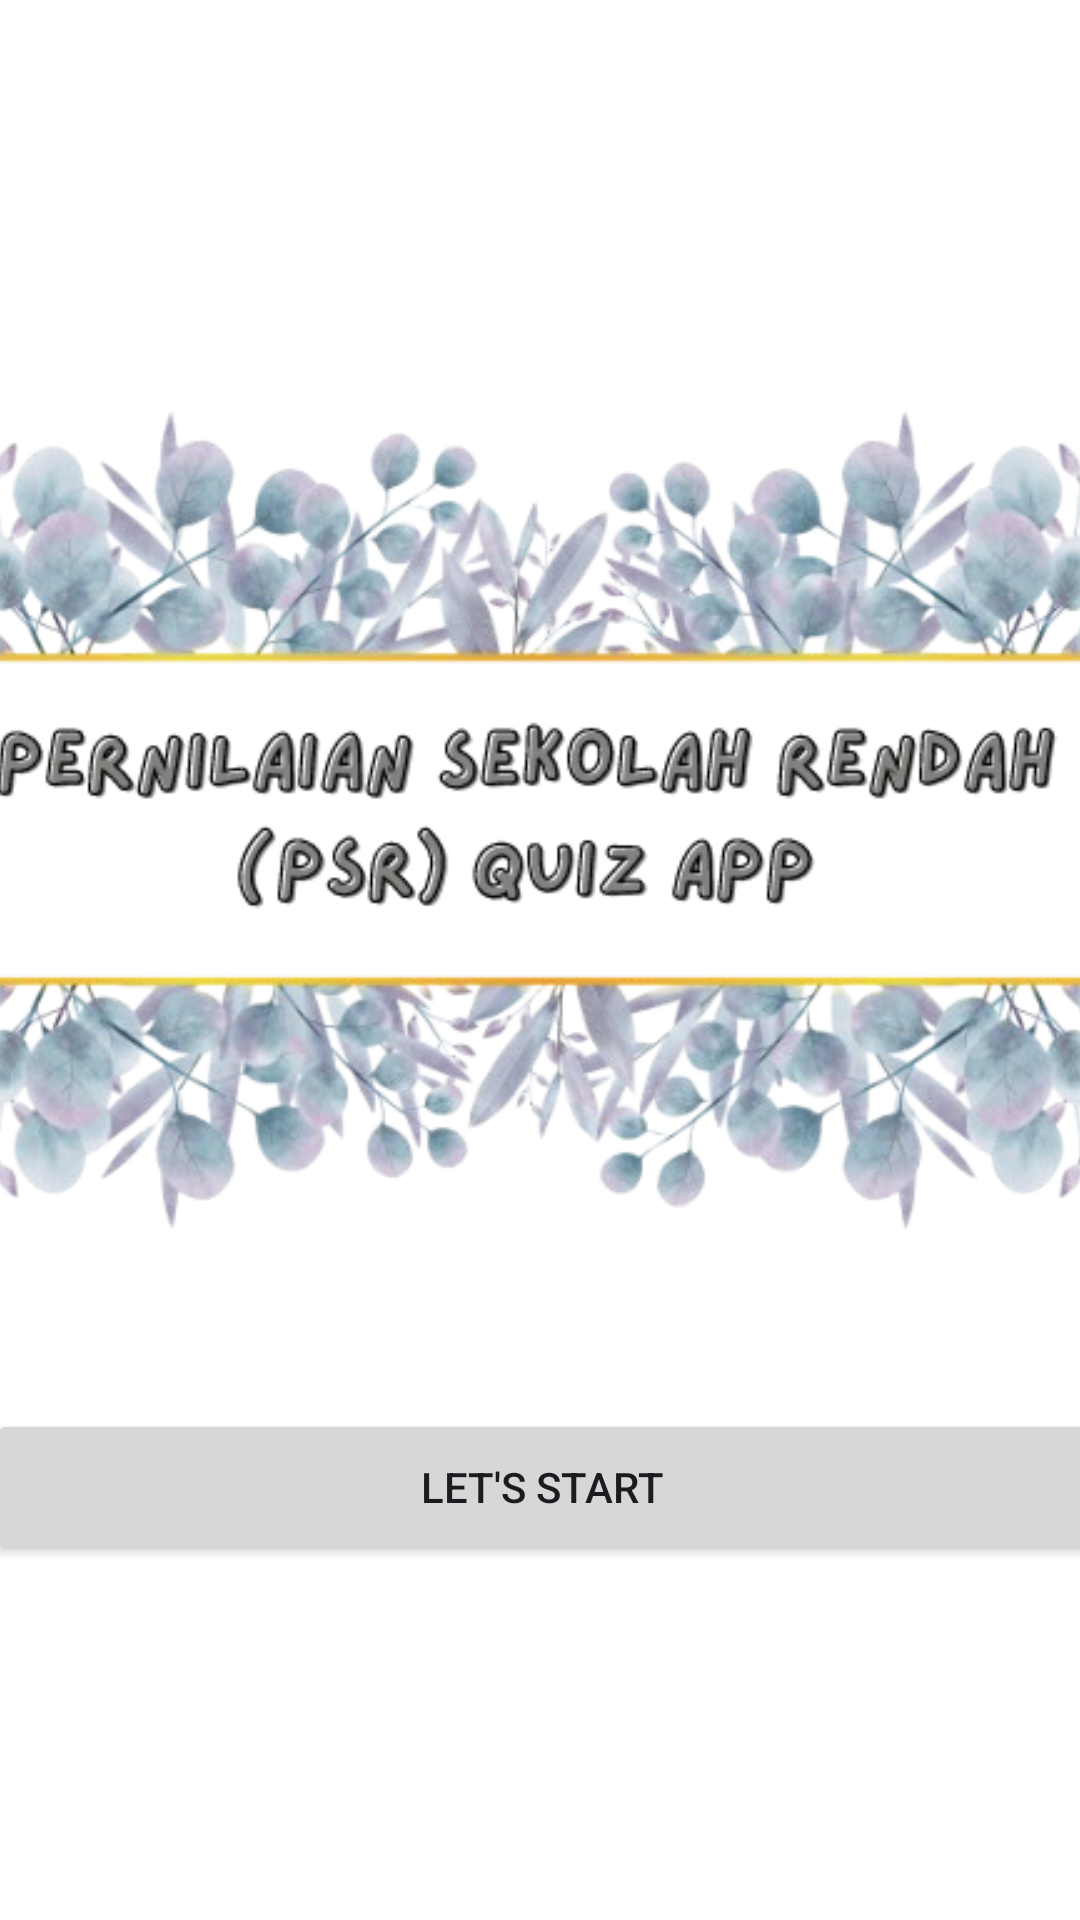

Android layout source for this screen:
<!-- AndroidManifest.xml: application theme Theme.PSRQuizApp -->
<!-- res/layout/activity_main.xml -->
<?xml version="1.0" encoding="utf-8"?>
<androidx.constraintlayout.widget.ConstraintLayout xmlns:android="http://schemas.android.com/apk/res/android"
    xmlns:app="http://schemas.android.com/apk/res-auto"
    xmlns:tools="http://schemas.android.com/tools"
    android:id="@+id/main"
    android:layout_width="match_parent"
    android:layout_height="match_parent"
    android:background="@color/white"
    tools:context=".MainActivity">

   <Button
       android:id="@+id/btnStart"
       android:layout_width="370dp"
       android:layout_height="52dp"
       android:text="@string/let_s_start"
       app:layout_constraintBottom_toBottomOf="parent"
       app:layout_constraintEnd_toEndOf="parent"
       app:layout_constraintHorizontal_bias="0.498"
       app:layout_constraintStart_toStartOf="parent"
       app:layout_constraintTop_toTopOf="parent"
       app:layout_constraintVertical_bias="0.799" />

   <ImageView
       android:id="@+id/PSRImage"
       android:layout_width="416dp"
       android:layout_height="453dp"
       app:layout_constraintBottom_toBottomOf="parent"
       app:layout_constraintEnd_toEndOf="parent"
       app:layout_constraintHorizontal_bias="0.6"
       app:layout_constraintStart_toStartOf="parent"
       app:layout_constraintTop_toTopOf="parent"
       app:layout_constraintVertical_bias="0.251"
       app:srcCompat="@drawable/start" />


</androidx.constraintlayout.widget.ConstraintLayout>
<!-- resources referenced by this layout -->
<resources>
  <color name="white">#FFFFFFFF</color>
  <!-- drawable start: png bitmap (drawable, 278894 bytes) -->
  <string name="let_s_start">Let\'s Start</string>
  <style name="Theme.PSRQuizApp" parent="Base.Theme.PSRQuizApp" />
  <style name="Base.Theme.PSRQuizApp" parent="Theme.Material3.Light">
          
          
          <item name="colorPrimary">@color/Blue</item>
      </style>
  <color name="Blue">#98C1CE</color>
</resources>
